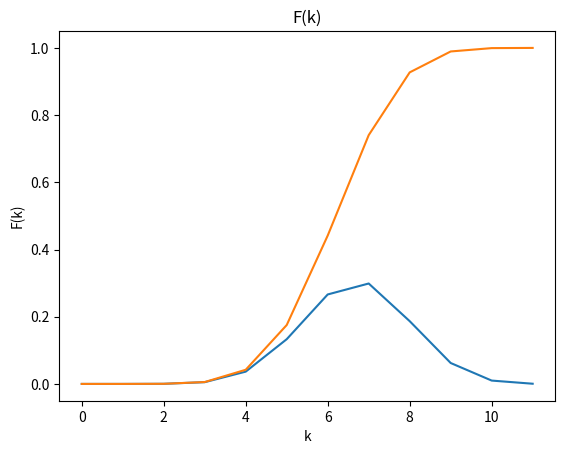

Generate this figure with matplotlib:
import matplotlib.pyplot as plt
import numpy as np
from numpy import *
from matplotlib.ticker import (MultipleLocator, FormatStrFormatter,
                               AutoMinorLocator)
from math import *
from scipy import integrate

R = [2, 8, 11, 5]
G = [1, 10, 6, 10]
B = [2, 9, 11, 7]
RGB = [5, 27, 28, 22]
RED = R[2]
ALL = RGB[2]
NERED = ALL - RED
EXP = G[2] + B[2]


def fi(t):
    return 1.0 / sqrt(2 * pi) * exp((-t ** 2) / 2)


def FI(t):
    otr = 1
    if t < 0:
        otr = -1
        t = -t
    y = lambda x: fi(x)  # 1.0 / sqrt(2 * pi) * exp((-x ** 2) / 2)
    res = integrate.quad(y, 0, t)
    return otr * res[0]


def C(n, k):
    return factorial(n) / (factorial(n - k) * factorial(k))


def Bernulli(n, k):
    p = RED / ALL
    q = NERED / ALL
    return C(n, k) * (p ** k) * (q ** (n - k))


def P(k1, k2, n):
    p = RED / ALL
    q = NERED / ALL
    x1 = (k1 - n * p) / sqrt(n * p * q)
    x2 = (k2 - n * p) / sqrt(n * p * q)
    return FI(x2) - FI(x1)


x = [i for i in range(RED + 1)]             # Для каждого k
y = []                                      # P(k) - вероятность достать столько красных шаров


for i in range(len(x)):
    red = RED
    nered = NERED
    all = ALL
    exp = EXP
    p = C(exp, i)
    for j in range(x[i]):                   # Набираем красные шары
        p *= red / all
        red -= 1
        all -= 1
        exp -= 1
    for j in range(exp):                    # Набираем не красные шары
        p *= nered / all
        nered -= 1
        all -= 1
    y.append(p)


print(f"\n{sum(y)}")

plt.title("P(k)")                         # заголовок
plt.xlabel("k")                             # ось абсцисс
plt.ylabel("P(k)")                          # ось ординат
plt.grid()                                  # включение отображение сетки
plt.plot(x, y)                            # построение графика
plt.show()

y1 = [y[0]]
for i in range(1, len(y)):
    y1.append(y1[i - 1] + y[i])

plt.title("F(k)")                         # заголовок
plt.xlabel("k")                             # ось абсцисс
plt.ylabel("F(k)")                          # ось ординат
plt.grid()                                  # включение отображение сетки
plt.plot(x, y1)                            # построение графика
plt.show()


def MathWaight(P):
    res = 0
    for i in range(len(P)):
        res += i * P[i]
    return res


M = MathWaight(y)


print(f"M(k) = {M}")


def Disp1(x, P):
    res = 0
    M = MathWaight(P)
    for i in range(len(P)):
        res += P[i] * ((x[i] - M) ** 2)
    return res

# x^2 * f(x) - M^2(x)
def Disp2(x, P):
    res = 0
    for i in range(len(P)):
        res += (x[i] ** 2) * P[i]
    res -= MathWaight(P) ** 2
    return res


D1 = Disp1(x, y)
D2 = Disp2(x, y)


if abs(D1 - D2) > 1e-7:
    print("Bad")
    print(f"D1(k) = {D1}, D2(k) = {D2}")
else:
    print(f"D(k) = {D1}")